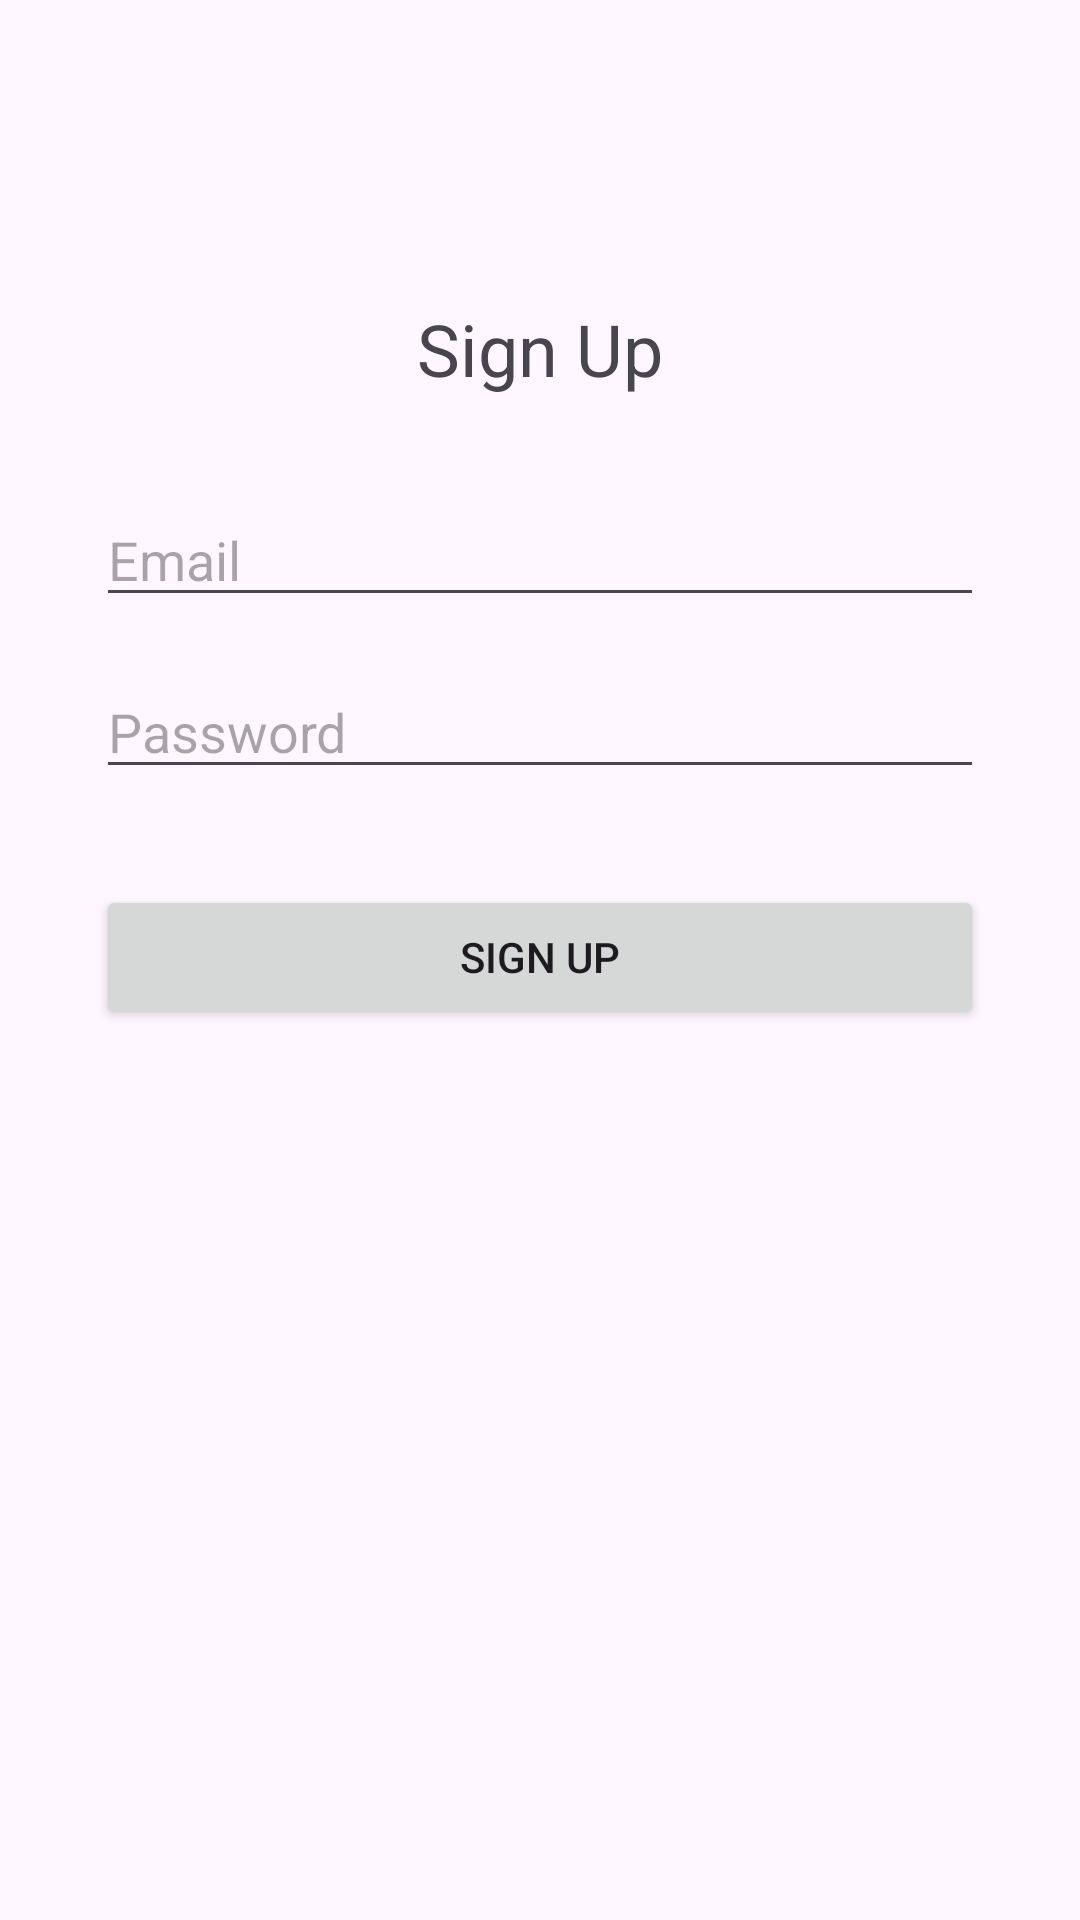

This screen was rendered from an Android layout file. Write that file and the resources it references.
<!-- AndroidManifest.xml: application theme Theme.CafeShopApplication -->
<!-- res/layout/activity_sign_up.xml -->
<?xml version="1.0" encoding="utf-8"?>
<androidx.constraintlayout.widget.ConstraintLayout xmlns:android="http://schemas.android.com/apk/res/android"
    xmlns:app="http://schemas.android.com/apk/res-auto"
    xmlns:tools="http://schemas.android.com/tools"
    android:id="@+id/main"
    android:layout_width="match_parent"
    android:layout_height="match_parent"
    tools:context=".SignUpActivity">

    <TextView
        android:id="@+id/sign_up_title"
        android:layout_width="wrap_content"
        android:layout_height="wrap_content"
        android:text="Sign Up"
        android:textSize="24sp"
        app:layout_constraintTop_toTopOf="parent"
        app:layout_constraintStart_toStartOf="parent"
        app:layout_constraintEnd_toEndOf="parent"
        android:layout_marginTop="100dp"/>

    <EditText
        android:id="@+id/email_edit_text"
        android:layout_width="0dp"
        android:layout_height="wrap_content"
        android:hint="Email"
        android:inputType="textEmailAddress"
        app:layout_constraintTop_toBottomOf="@id/sign_up_title"
        app:layout_constraintStart_toStartOf="parent"
        app:layout_constraintEnd_toEndOf="parent"
        android:layout_marginStart="32dp"
        android:layout_marginEnd="32dp"
        android:layout_marginTop="32dp"/>

    <EditText
        android:id="@+id/password_edit_text"
        android:layout_width="0dp"
        android:layout_height="wrap_content"
        android:hint="Password"
        android:inputType="textPassword"
        app:layout_constraintTop_toBottomOf="@id/email_edit_text"
        app:layout_constraintStart_toStartOf="parent"
        app:layout_constraintEnd_toEndOf="parent"
        android:layout_marginStart="32dp"
        android:layout_marginEnd="32dp"
        android:layout_marginTop="16dp"/>

    <Button
        android:id="@+id/sign_up_button"
        android:layout_width="0dp"
        android:layout_height="wrap_content"
        android:text="Sign Up"
        app:layout_constraintTop_toBottomOf="@id/password_edit_text"
        app:layout_constraintStart_toStartOf="parent"
        app:layout_constraintEnd_toEndOf="parent"
        android:layout_marginStart="32dp"
        android:layout_marginEnd="32dp"
        android:layout_marginTop="32dp"/>

</androidx.constraintlayout.widget.ConstraintLayout>
<!-- resources referenced by this layout -->
<resources>
  <style name="Theme.CafeShopApplication" parent="Base.Theme.CafeShopApplication" />
  <style name="Base.Theme.CafeShopApplication" parent="Theme.Material3.DayNight.NoActionBar">
          
          
      </style>
</resources>
